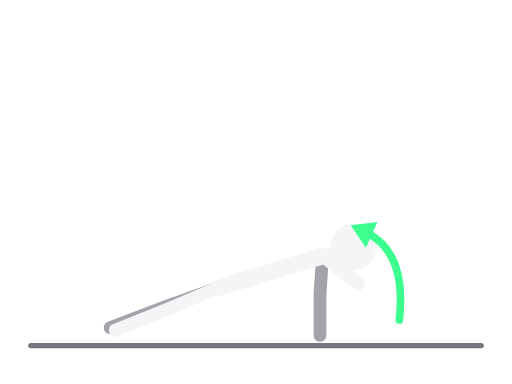
t = 0.00 s
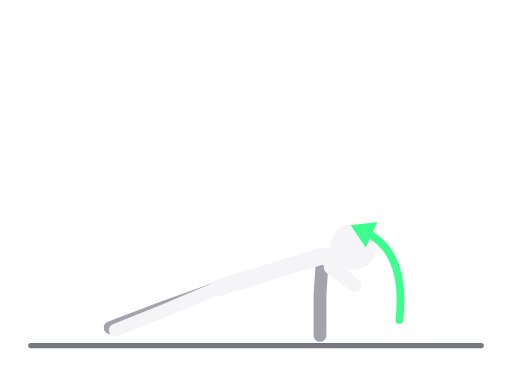
t = 0.20 s
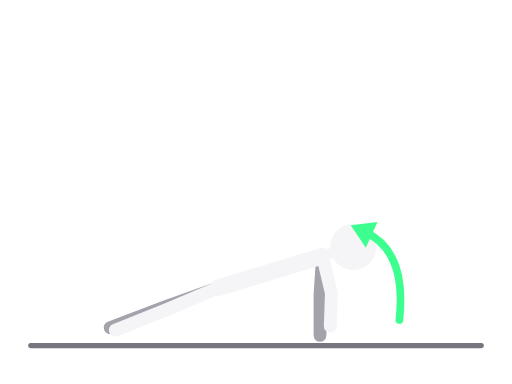
t = 0.60 s
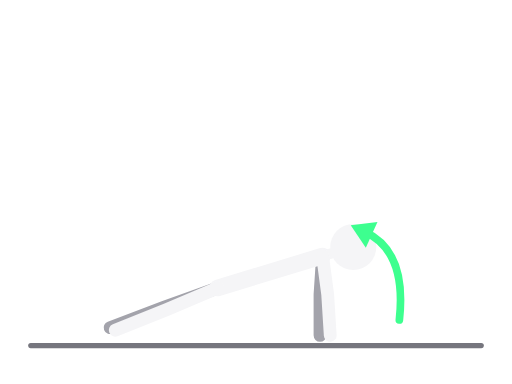
t = 0.80 s
t = 1.00 s: frame unchanged from t = 0.60 s, image omitted
t = 1.40 s: frame unchanged from t = 0.20 s, image omitted

The animated SVG that drew these frames (rendered in a browser with its animation timeline set to each time). Animation: 8 SMIL elements (animate=8); one cycle of 1.60 s, repeats indefinitely.

<svg xmlns="http://www.w3.org/2000/svg" viewBox="0 0 400 300" role="img" aria-label="Plank sa dodirom ramena"><title>Plank sa dodirom ramena</title><g stroke-linecap="round" stroke-linejoin="round"><line x1="24" y1="270" x2="376" y2="270" style="stroke:var(--ill-floor,#76767E)" stroke-width="4"/><polyline points="170,225 128,240 86,256" fill="none" style="stroke:var(--ill-far,#A3A3AB)" stroke-width="10"><animate attributeName="points" values="170,225 128,240 86,256;170,225 128,240 86,256;170,225 128,240 86,256" dur="1.6s" repeatCount="indefinite" calcMode="spline" keyTimes="0;0.5;1" keySplines="0.45 0 0.55 1;0.45 0 0.55 1"/></polyline><polyline points="252,200 250,230 250,262" fill="none" style="stroke:var(--ill-far,#A3A3AB)" stroke-width="10"><animate attributeName="points" values="252,200 250,230 250,262;252,200 250,230 250,262;252,200 250,230 250,262" dur="1.6s" repeatCount="indefinite" calcMode="spline" keyTimes="0;0.5;1" keySplines="0.45 0 0.55 1;0.45 0 0.55 1"/></polyline><polyline points="252,200 170,225" fill="none" style="stroke:var(--ill-near,#F5F5F7)" stroke-width="13"><animate attributeName="points" values="252,200 170,225;252,200 170,225;252,200 170,225" dur="1.6s" repeatCount="indefinite" calcMode="spline" keyTimes="0;0.5;1" keySplines="0.45 0 0.55 1;0.45 0 0.55 1"/></polyline><polyline points="252,200 276,193" fill="none" style="stroke:var(--ill-near,#F5F5F7)" stroke-width="8"><animate attributeName="points" values="252,200 276,193;252,200 276,193;252,200 276,193" dur="1.6s" repeatCount="indefinite" calcMode="spline" keyTimes="0;0.5;1" keySplines="0.45 0 0.55 1;0.45 0 0.55 1"/></polyline><polyline points="170,225 130,242 90,258" fill="none" style="stroke:var(--ill-near,#F5F5F7)" stroke-width="10"><animate attributeName="points" values="170,225 130,242 90,258;170,225 130,242 90,258;170,225 130,242 90,258" dur="1.6s" repeatCount="indefinite" calcMode="spline" keyTimes="0;0.5;1" keySplines="0.45 0 0.55 1;0.45 0 0.55 1"/></polyline><polyline points="252,200 280,222 258,202" fill="none" style="stroke:var(--ill-near,#F5F5F7)" stroke-width="10"><animate attributeName="points" values="252,200 280,222 258,202;252,200 256,230 258,262;252,200 280,222 258,202" dur="1.6s" repeatCount="indefinite" calcMode="spline" keyTimes="0;0.5;1" keySplines="0.45 0 0.55 1;0.45 0 0.55 1"/></polyline><circle cx="276" cy="193" r="18" style="fill:var(--ill-near,#F5F5F7)"><animate attributeName="cx" values="276;276;276" dur="1.6s" repeatCount="indefinite" calcMode="spline" keyTimes="0;0.5;1" keySplines="0.45 0 0.55 1;0.45 0 0.55 1"/><animate attributeName="cy" values="193;193;193" dur="1.6s" repeatCount="indefinite" calcMode="spline" keyTimes="0;0.5;1" keySplines="0.45 0 0.55 1;0.45 0 0.55 1"/></circle><path d="M312.0 250.0 Q318 196 284.9 181.0" fill="none" style="stroke:var(--ill-accent,#3DFF8F)" stroke-width="6"/><polygon points="274.0,176.0 294.9,173.4 285.8,193.5" style="fill:var(--ill-accent,#3DFF8F)" stroke="none"/></g></svg>
